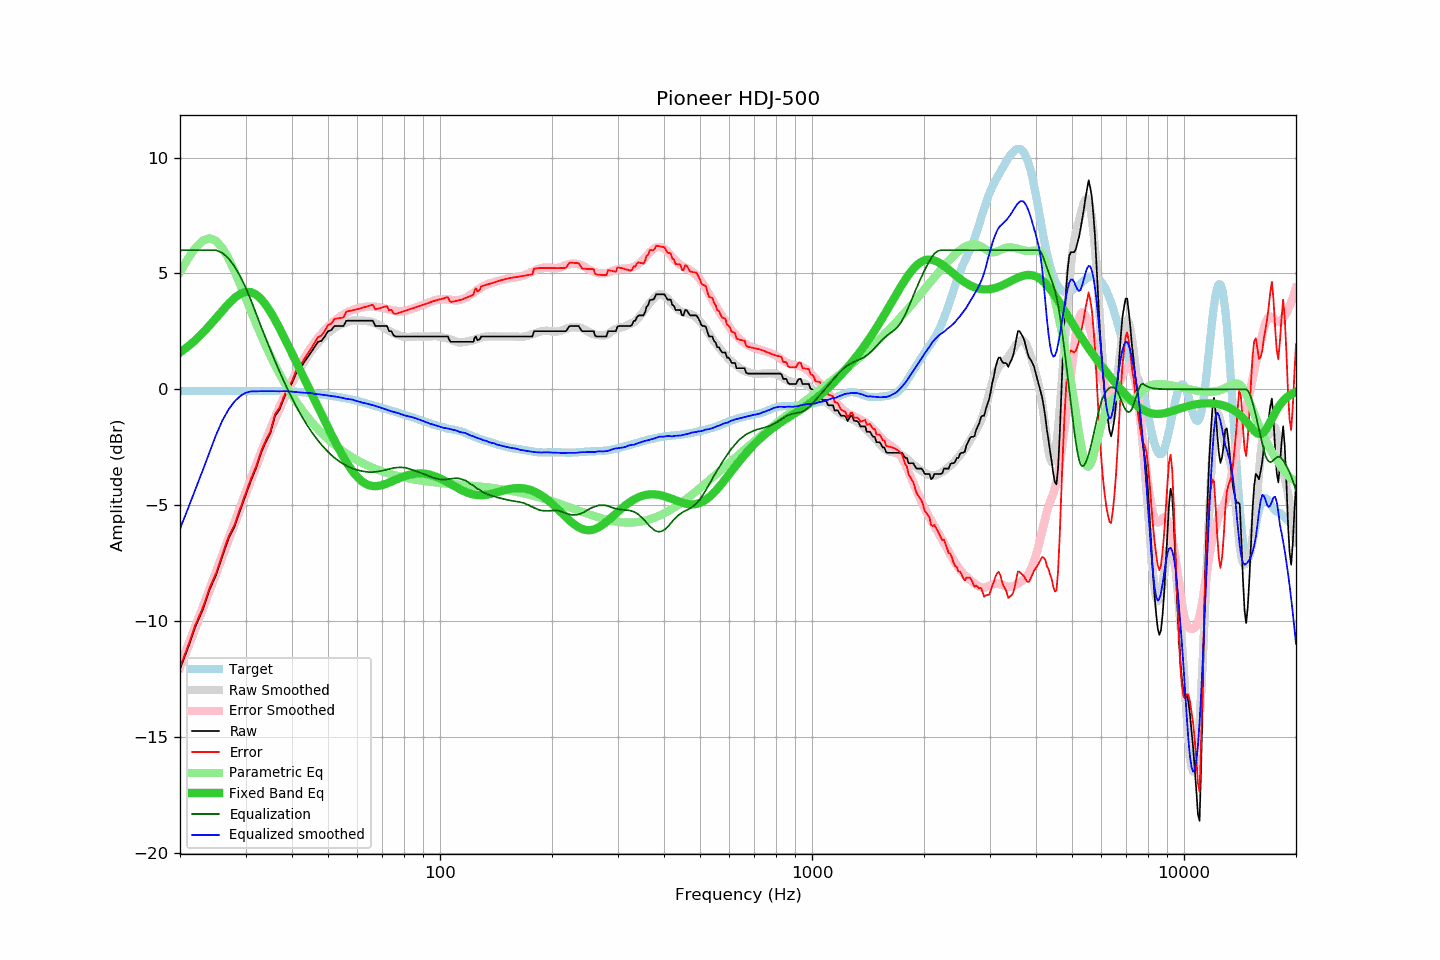

The data file committed next to this chart (first rows):
frequency, raw, error, smoothed, error_smoothed, equalization, parametric_eq, equalized_raw, equalized_smoothed, target
20, -12.07, -11.99, -12.02, -11.93, 6.00, 1.59, -6.07, -6.02, -0.08
21, -11.17, -11.09, -11.16, -11.07, 6.00, 1.84, -5.17, -5.16, -0.08
22, -10.24, -10.16, -10.32, -10.24, 6.00, 2.12, -4.24, -4.32, -0.08
23, -9.53, -9.45, -9.51, -9.43, 6.00, 2.43, -3.53, -3.51, -0.08
24, -8.66, -8.58, -8.73, -8.64, 6.00, 2.75, -2.66, -2.73, -0.08
25, -8.01, -7.93, -7.97, -7.88, 6.00, 3.07, -2.01, -1.97, -0.08
26, -7.21, -7.13, -7.23, -7.15, 5.89, 3.39, -1.33, -1.35, -0.08
27, -6.44, -6.36, -6.53, -6.44, 5.65, 3.69, -0.79, -0.88, -0.08
28, -5.94, -5.86, -5.84, -5.76, 5.31, 3.93, -0.63, -0.53, -0.08
29, -5.24, -5.16, -5.19, -5.10, 4.89, 4.11, -0.35, -0.30, -0.08
30, -4.58, -4.50, -4.56, -4.47, 4.41, 4.20, -0.18, -0.15, -0.08
31, -3.95, -3.87, -3.96, -3.86, 3.86, 4.20, -0.09, -0.09, -0.08
32, -3.42, -3.34, -3.37, -3.28, 3.28, 4.09, -0.14, -0.09, -0.08
33, -2.76, -2.69, -2.81, -2.73, 2.73, 3.91, -0.03, -0.08, -0.08
34, -2.28, -2.21, -2.28, -2.20, 2.20, 3.65, -0.08, -0.08, -0.07
35, -1.89, -1.82, -1.77, -1.70, 1.70, 3.34, -0.19, -0.08, -0.07
36, -1.15, -1.08, -1.31, -1.23, 1.23, 3.00, 0.07, -0.08, -0.07
37, -0.88, -0.81, -0.87, -0.78, 0.78, 2.65, -0.10, -0.09, -0.08
38, -0.41, -0.33, -0.44, -0.36, 0.36, 2.28, -0.05, -0.08, -0.08
39, -0.00, 0.08, -0.07, 0.02, -0.02, 1.91, -0.02, -0.09, -0.09
40, 0.26, 0.35, 0.28, 0.38, -0.38, 1.55, -0.12, -0.10, -0.09
41, 0.68, 0.78, 0.60, 0.71, -0.71, 1.19, -0.04, -0.12, -0.10
42, 0.86, 0.98, 0.89, 1.02, -1.02, 0.84, -0.16, -0.13, -0.12
43, 1.14, 1.27, 1.16, 1.30, -1.30, 0.50, -0.17, -0.15, -0.13
44, 1.37, 1.52, 1.41, 1.56, -1.56, 0.17, -0.19, -0.15, -0.15
45, 1.59, 1.75, 1.64, 1.80, -1.80, -0.16, -0.21, -0.16, -0.17
46, 1.82, 2.00, 1.82, 2.02, -2.02, -0.47, -0.20, -0.20, -0.18
47, 2.05, 2.25, 2.00, 2.21, -2.21, -0.78, -0.16, -0.21, -0.20
48, 2.09, 2.31, 2.16, 2.39, -2.39, -1.08, -0.30, -0.23, -0.22
49, 2.28, 2.52, 2.30, 2.55, -2.55, -1.37, -0.27, -0.25, -0.24
50, 2.51, 2.77, 2.43, 2.70, -2.70, -1.66, -0.19, -0.27, -0.26
51, 2.55, 2.83, 2.54, 2.83, -2.83, -1.93, -0.29, -0.29, -0.28
52, 2.73, 3.03, 2.65, 2.95, -2.95, -2.20, -0.22, -0.31, -0.30
53, 2.73, 3.05, 2.73, 3.05, -3.05, -2.45, -0.33, -0.33, -0.33
54, 2.73, 3.08, 2.79, 3.15, -3.15, -2.70, -0.42, -0.35, -0.35
55, 2.73, 3.10, 2.85, 3.23, -3.23, -2.92, -0.50, -0.38, -0.37
56, 2.96, 3.35, 2.89, 3.30, -3.30, -3.14, -0.34, -0.41, -0.39
57, 2.96, 3.38, 2.93, 3.36, -3.36, -3.33, -0.40, -0.43, -0.42
58, 2.96, 3.40, 2.96, 3.41, -3.41, -3.50, -0.45, -0.45, -0.45
59, 2.96, 3.43, 2.97, 3.45, -3.45, -3.66, -0.49, -0.48, -0.47
60, 2.96, 3.46, 2.97, 3.49, -3.49, -3.79, -0.53, -0.52, -0.50
61, 2.96, 3.49, 2.97, 3.52, -3.52, -3.91, -0.56, -0.55, -0.53
62, 2.96, 3.52, 2.95, 3.54, -3.54, -4.00, -0.58, -0.58, -0.56
63, 2.96, 3.55, 2.95, 3.56, -3.56, -4.07, -0.60, -0.60, -0.60
64, 2.96, 3.59, 2.94, 3.57, -3.57, -4.12, -0.61, -0.63, -0.63
65, 2.96, 3.62, 2.92, 3.57, -3.57, -4.16, -0.62, -0.66, -0.66
66, 2.96, 3.65, 2.88, 3.57, -3.57, -4.18, -0.62, -0.69, -0.69
67, 2.73, 3.45, 2.85, 3.56, -3.56, -4.18, -0.84, -0.72, -0.72
68, 2.73, 3.48, 2.80, 3.55, -3.55, -4.17, -0.82, -0.75, -0.75
69, 2.73, 3.50, 2.75, 3.53, -3.53, -4.16, -0.81, -0.78, -0.78
70, 2.73, 3.53, 2.70, 3.51, -3.51, -4.13, -0.79, -0.82, -0.80
71, 2.73, 3.56, 2.64, 3.49, -3.49, -4.10, -0.76, -0.85, -0.83
72, 2.73, 3.59, 2.58, 3.46, -3.46, -4.06, -0.73, -0.88, -0.86
73, 2.51, 3.40, 2.52, 3.44, -3.44, -4.02, -0.93, -0.92, -0.89
74, 2.51, 3.43, 2.47, 3.42, -3.42, -3.98, -0.91, -0.95, -0.92
75, 2.33, 3.28, 2.42, 3.40, -3.40, -3.94, -1.07, -0.98, -0.95
76, 2.28, 3.26, 2.38, 3.38, -3.38, -3.90, -1.10, -1.00, -0.98
77, 2.28, 3.28, 2.35, 3.37, -3.37, -3.86, -1.10, -1.02, -1.01
78, 2.28, 3.31, 2.32, 3.37, -3.37, -3.83, -1.09, -1.05, -1.03
79, 2.28, 3.34, 2.29, 3.37, -3.37, -3.79, -1.09, -1.09, -1.06
... 553 more rows
